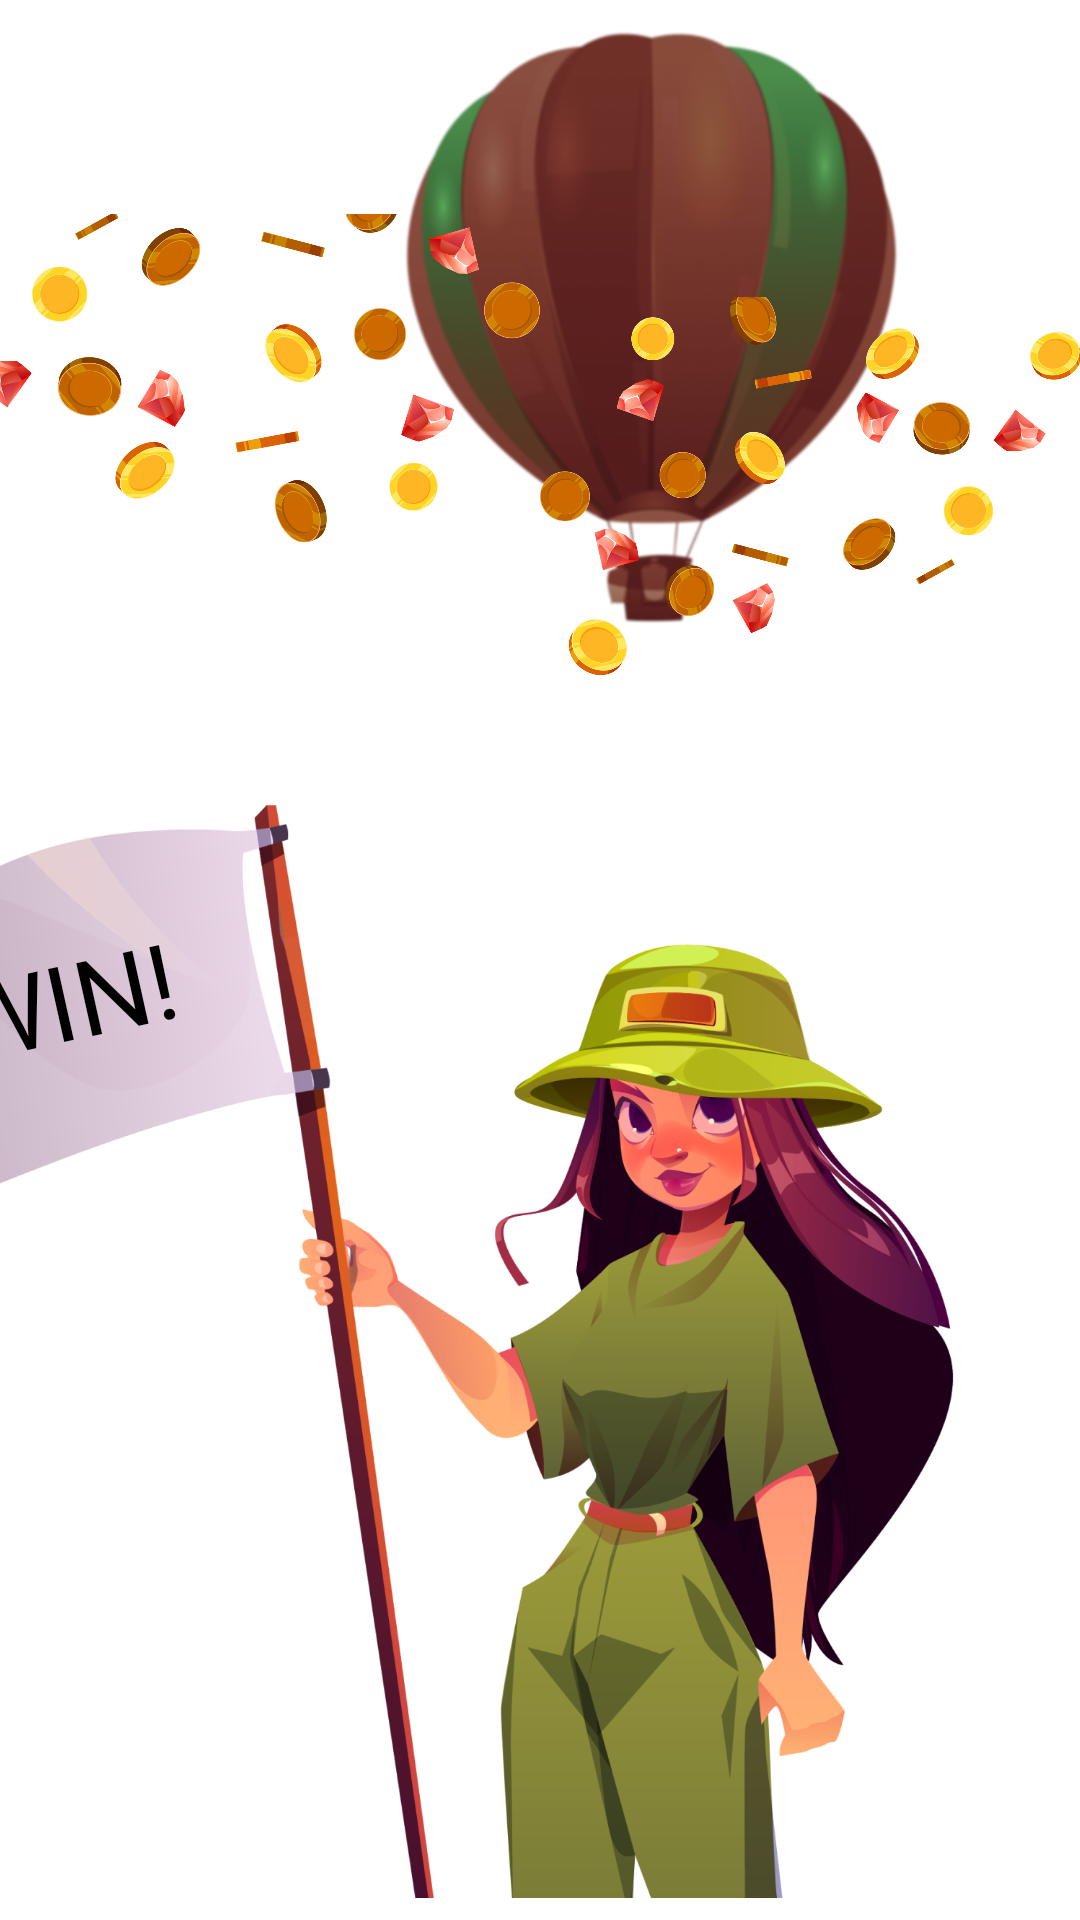

Write the Android layout XML for this screen, with the resource values it uses.
<!-- AndroidManifest.xml: application theme Theme.Jungle -->
<!-- res/layout/fragment_win.xml -->
<?xml version="1.0" encoding="utf-8"?>
<androidx.constraintlayout.widget.ConstraintLayout xmlns:android="http://schemas.android.com/apk/res/android"
    xmlns:app="http://schemas.android.com/apk/res-auto"
    xmlns:tools="http://schemas.android.com/tools"
    android:layout_width="match_parent"
    android:layout_height="match_parent"
    android:background="@drawable/background_win"
    tools:context=".ui.win.WinFragment">


    <ImageView
        android:id="@+id/imageView5"
        android:layout_width="wrap_content"
        android:layout_height="wrap_content"
        android:layout_marginEnd="39dp"
        android:src="@drawable/icon_character_win"
        android:translationZ="2dp"
        app:layout_constraintBottom_toBottomOf="parent"
        app:layout_constraintEnd_toEndOf="parent" />

    <ImageView
        android:id="@+id/imageView6"
        android:layout_width="0dp"
        android:layout_height="wrap_content"
        android:src="@drawable/icon_win_coin_1"
        app:layout_constraintEnd_toStartOf="@+id/imageView7"
        app:layout_constraintHorizontal_bias="0.5"
        app:layout_constraintStart_toStartOf="parent"
        app:layout_constraintTop_toTopOf="parent" />

    <ImageView
        android:id="@+id/imageView7"
        android:layout_width="0dp"
        android:layout_height="wrap_content"
        android:src="@drawable/icon_win_coin_2"
        app:layout_constraintEnd_toEndOf="parent"
        app:layout_constraintHorizontal_bias="0.5"
        app:layout_constraintStart_toEndOf="@+id/imageView6"
        app:layout_constraintTop_toTopOf="parent" />

    <ImageView
        android:id="@+id/imageView8"
        android:layout_width="wrap_content"
        android:layout_height="wrap_content"
        android:layout_marginBottom="27dp"
        android:src="@drawable/background_score"
        app:layout_constraintBottom_toTopOf="@+id/btnWinTryAgain"
        app:layout_constraintEnd_toStartOf="@+id/imageView5"
        app:layout_constraintHorizontal_bias="0.5"
        app:layout_constraintStart_toStartOf="parent"
        app:layout_constraintTop_toTopOf="parent"
        app:layout_constraintVertical_chainStyle="packed" />

    <ImageView
        android:id="@+id/btnWinTryAgain"
        android:layout_width="wrap_content"
        android:layout_height="wrap_content"
        android:src="@drawable/background_button_1"
        app:layout_constraintBottom_toBottomOf="parent"
        app:layout_constraintEnd_toEndOf="@+id/imageView8"
        app:layout_constraintHorizontal_bias="0.5"
        app:layout_constraintStart_toStartOf="@+id/imageView8"
        app:layout_constraintTop_toBottomOf="@+id/imageView8" />

    <TextView
        android:id="@+id/textView13"
        android:layout_width="wrap_content"
        android:layout_height="wrap_content"
        android:fontFamily="@font/dscoptic"
        android:text="@string/try_again"
        android:textColor="@color/white"
        android:textSize="20sp"
        android:translationZ="1dp"
        app:layout_constraintBottom_toBottomOf="@+id/btnWinTryAgain"
        app:layout_constraintEnd_toEndOf="@+id/btnWinTryAgain"
        app:layout_constraintStart_toStartOf="@+id/btnWinTryAgain"
        app:layout_constraintTop_toTopOf="@+id/btnWinTryAgain" />

    <TextView
        android:id="@+id/tvScore"
        android:layout_width="wrap_content"
        android:layout_height="wrap_content"
        android:fontFamily="@font/dscoptic"
        android:text="@string/_250"
        android:textColor="@color/white"
        android:textSize="35sp"
        android:translationZ="1dp"
        app:layout_constraintBottom_toBottomOf="@+id/imageView8"
        app:layout_constraintEnd_toEndOf="@+id/imageView8"
        app:layout_constraintStart_toStartOf="@+id/imageView8"
        app:layout_constraintTop_toTopOf="@+id/imageView8" />

    <TextView
        android:id="@+id/tvScore2"
        android:layout_width="wrap_content"
        android:layout_height="wrap_content"
        android:layout_marginStart="23dp"
        android:layout_marginTop="49dp"
        android:fontFamily="@font/dscoptic"
        android:rotation="-12.5"
        android:text="@string/win"
        android:textColor="@color/black"
        android:textSize="35sp"
        android:translationZ="4dp"
        app:layout_constraintBottom_toBottomOf="parent"
        app:layout_constraintEnd_toEndOf="@+id/imageView5"
        app:layout_constraintHorizontal_bias="0.0"
        app:layout_constraintStart_toStartOf="@+id/imageView5"
        app:layout_constraintTop_toTopOf="@+id/imageView5"
        app:layout_constraintVertical_bias="0.0" />

    <ImageView
        android:id="@+id/imageView10"
        android:layout_width="wrap_content"
        android:layout_height="wrap_content"
        android:layout_marginTop="10dp"
        android:src="@drawable/icon_balloon"
        android:translationZ="-1dp"
        app:layout_constraintEnd_toEndOf="parent"
        app:layout_constraintHorizontal_bias="0.69"
        app:layout_constraintStart_toStartOf="parent"
        app:layout_constraintTop_toTopOf="parent" />
</androidx.constraintlayout.widget.ConstraintLayout>
<!-- resources referenced by this layout -->
<resources>
  <!-- drawable background_button_1: png bitmap (drawable-xxxhdpi, 94847 bytes) -->
  <!-- drawable background_score: png bitmap (drawable-xxxhdpi, 104737 bytes) -->
  <!-- drawable icon_balloon: png bitmap (drawable-xxxhdpi, 339871 bytes) -->
  <!-- drawable icon_character_win: png bitmap (drawable-xxxhdpi, 384985 bytes) -->
  <!-- drawable icon_win_coin_1: png bitmap (drawable-xxxhdpi, 280012 bytes) -->
  <!-- drawable icon_win_coin_2: png bitmap (drawable-xxxhdpi, 365496 bytes) -->
  <string name="_250">250</string>
  <string name="try_again">TRY AGAIN</string>
  <string name="win">WIN!</string>
  <style name="Theme.Jungle" parent="Theme.MaterialComponents.DayNight.NoActionBar">
          <item name="android:windowFullscreen">true</item>
          
          <item name="colorPrimary">@color/purple</item>
          <item name="colorPrimaryVariant">@color/purple</item>
          <item name="colorOnPrimary">@color/white</item>
          
          <item name="colorSecondary">@color/purple</item>
          <item name="colorSecondaryVariant">@color/purple</item>
          <item name="colorOnSecondary">@color/black</item>
          
          <item name="android:statusBarColor">?attr/colorPrimaryVariant</item>
          
      </style>
  <!-- not gathered from this repository: default colours our renderer supplied (Android Studio template values) -->
  <color name="black">#FF000000</color>
  <color name="white">#FFFFFFFF</color>
</resources>
